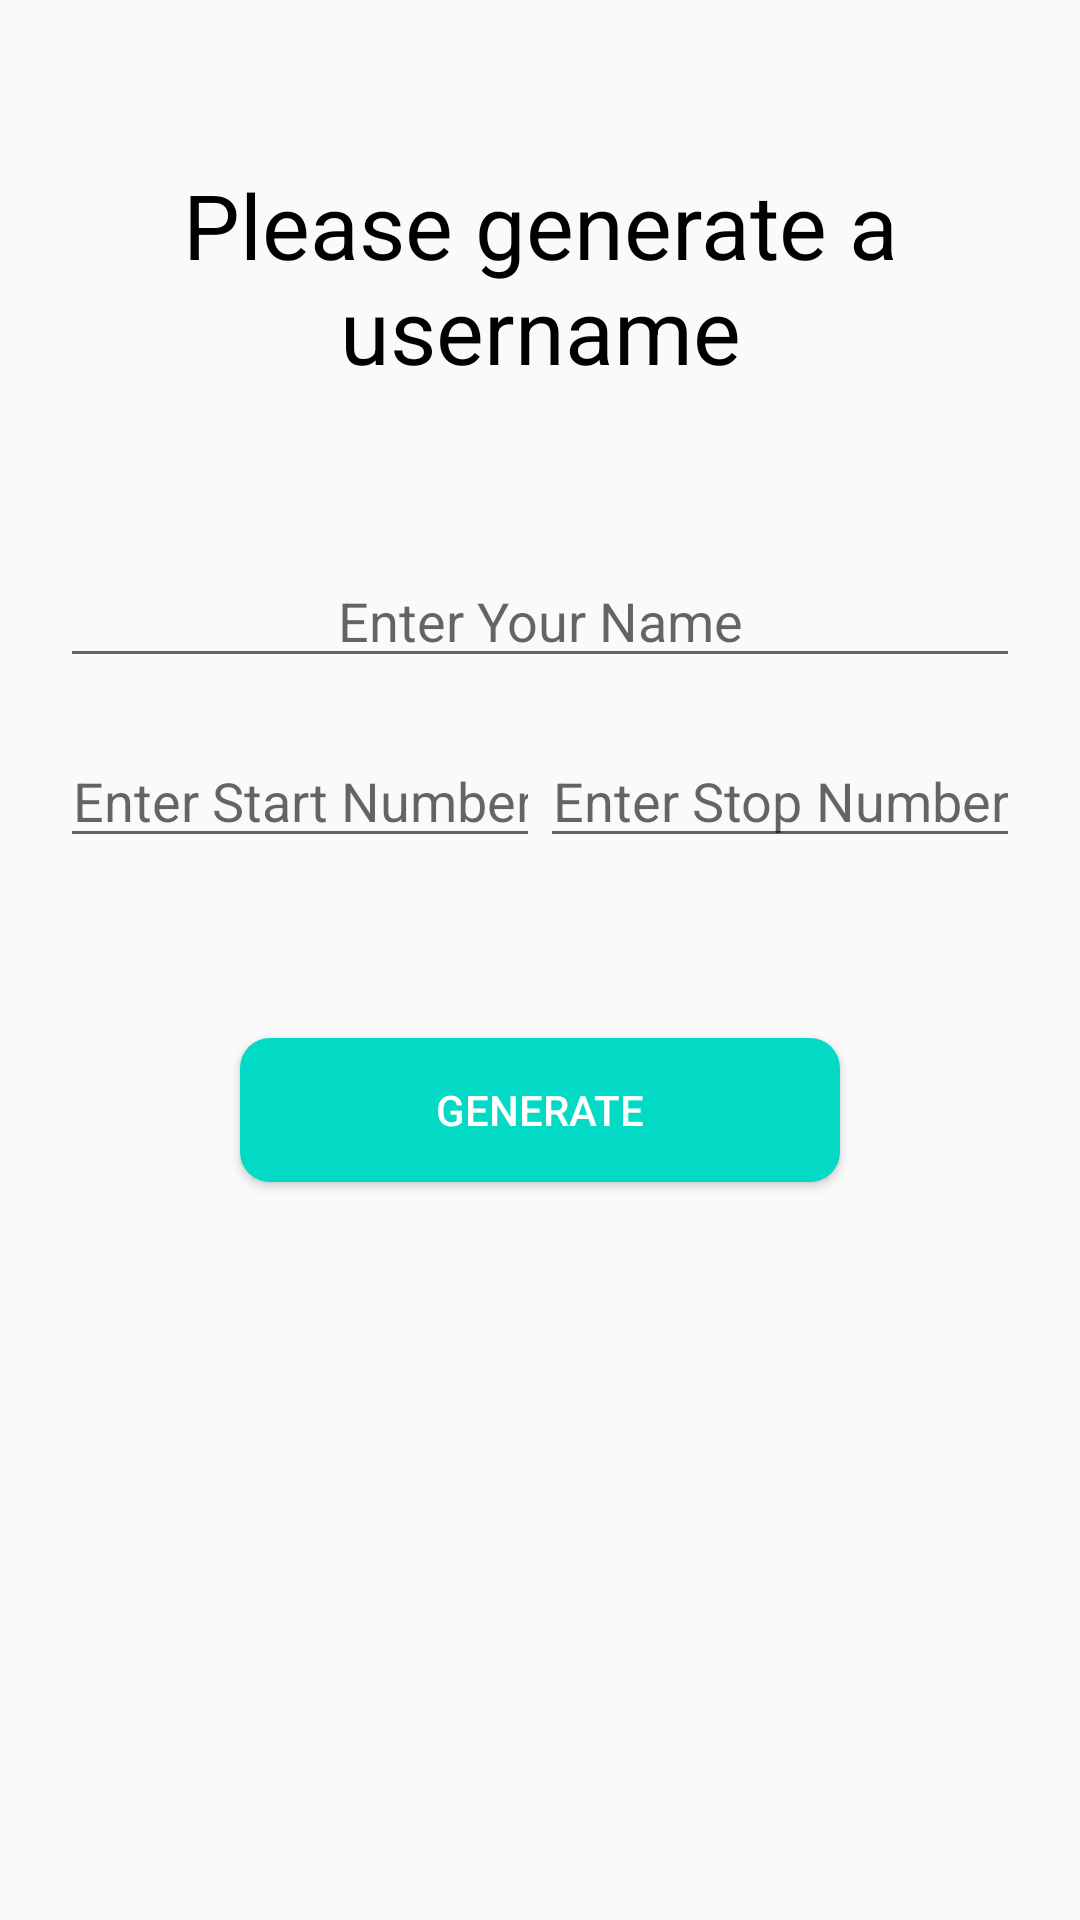

Layout XML and referenced resources for this Android screen:
<!-- AndroidManifest.xml: application theme AppTheme -->
<!-- res/layout/activity_random.xml -->
<?xml version="1.0" encoding="utf-8"?>
<LinearLayout xmlns:android="http://schemas.android.com/apk/res/android"
    xmlns:app="http://schemas.android.com/apk/res-auto"
    xmlns:tools="http://schemas.android.com/tools"
    android:layout_width="match_parent"
    android:layout_height="match_parent"
    tools:context=".RandomActivity"
    android:orientation="vertical">

    <LinearLayout
        android:layout_width="match_parent"
        android:layout_height="wrap_content"
        android:layout_weight="1"
        android:orientation="vertical">

        <TextView
            android:layout_width="match_parent"
            android:layout_height="match_parent"
            android:gravity="center"
            android:text="@string/generate_username"
            android:textAlignment="center"
            android:textSize="30sp"
            android:textColor="@android:color/black"
            />
    </LinearLayout>


    <LinearLayout
        android:layout_width="match_parent"
        android:layout_height="wrap_content">

        <EditText
            android:id="@+id/inputName"
            android:layout_width="match_parent"
            android:layout_height="wrap_content"
            android:hint="@string/enter_your_name"
            android:textAlignment="center"
            android:layout_marginLeft="20dp"
            android:layout_marginRight="20dp"
            android:digits="abcdefghijklmnopqrstuvwxyzABCDEFGHIJKLMNOPQRSTUVWXYZ"
            />

    </LinearLayout>

    <LinearLayout
        android:layout_width="match_parent"
        android:layout_height="40dp"
        android:orientation="horizontal"
        android:layout_marginTop="20dp">

        <EditText
            android:id="@+id/inputStart"
            android:layout_width="match_parent"
            android:layout_height="wrap_content"
            android:layout_weight="1"
            android:textAlignment="center"
            android:hint="@string/enter_start_number"
            android:layout_marginStart="20dp"
            android:inputType="number"/>

        <EditText
            android:id="@+id/inputStop"
            android:layout_width="match_parent"
            android:layout_height="wrap_content"
            android:layout_weight="1"
            android:textAlignment="center"
            android:hint="@string/enter_stop_number"
            android:layout_marginEnd="20dp"
            android:inputType="number"/>

    </LinearLayout>

    <LinearLayout
        android:layout_width="match_parent"
        android:layout_height="wrap_content"
        android:orientation="vertical"
        android:layout_weight="1.8"
        android:layout_marginTop="30dp"
        android:gravity="center_horizontal">

        <Button
            android:id="@+id/btnGenerate"
            android:layout_width="200dp"
            android:layout_height="wrap_content"
            android:text="@string/generate"
            android:layout_marginTop="30dp"
            android:textColor="@android:color/white"
            android:background="@drawable/custom_btn"
            android:onClick="generate"
            />

        <TextView
            android:id="@+id/result"
            android:layout_width="match_parent"
            android:layout_height="wrap_content"
            android:layout_marginTop="30dp"
            android:textAlignment="center"
            />

    </LinearLayout>

</LinearLayout>
<!-- resources referenced by this layout -->
<resources>
  <!-- drawable custom_btn (drawable) -->
  <?xml version="1.0" encoding="utf-8"?>
  <shape xmlns:android="http://schemas.android.com/apk/res/android">
      <solid android:color="#03dac6"/>
      <corners android:radius="10dp"/>
  </shape>
  <string name="enter_start_number">Enter Start Number</string>
  <string name="enter_stop_number">Enter Stop Number</string>
  <string name="enter_your_name">Enter Your Name</string>
  <string name="generate">Generate</string>
  <string name="generate_username">Please generate a username</string>
  <style name="AppTheme" parent="Theme.AppCompat.Light.DarkActionBar">
          
          <item name="colorPrimary">@color/colorPrimary</item>
          <item name="colorPrimaryDark">@color/colorPrimaryDark</item>
          <item name="colorAccent">@color/colorAccent</item>
      </style>
  <color name="colorPrimary">#6200EE</color>
  <color name="colorPrimaryDark">#3700B3</color>
  <color name="colorAccent">#20C6BF</color>
</resources>
